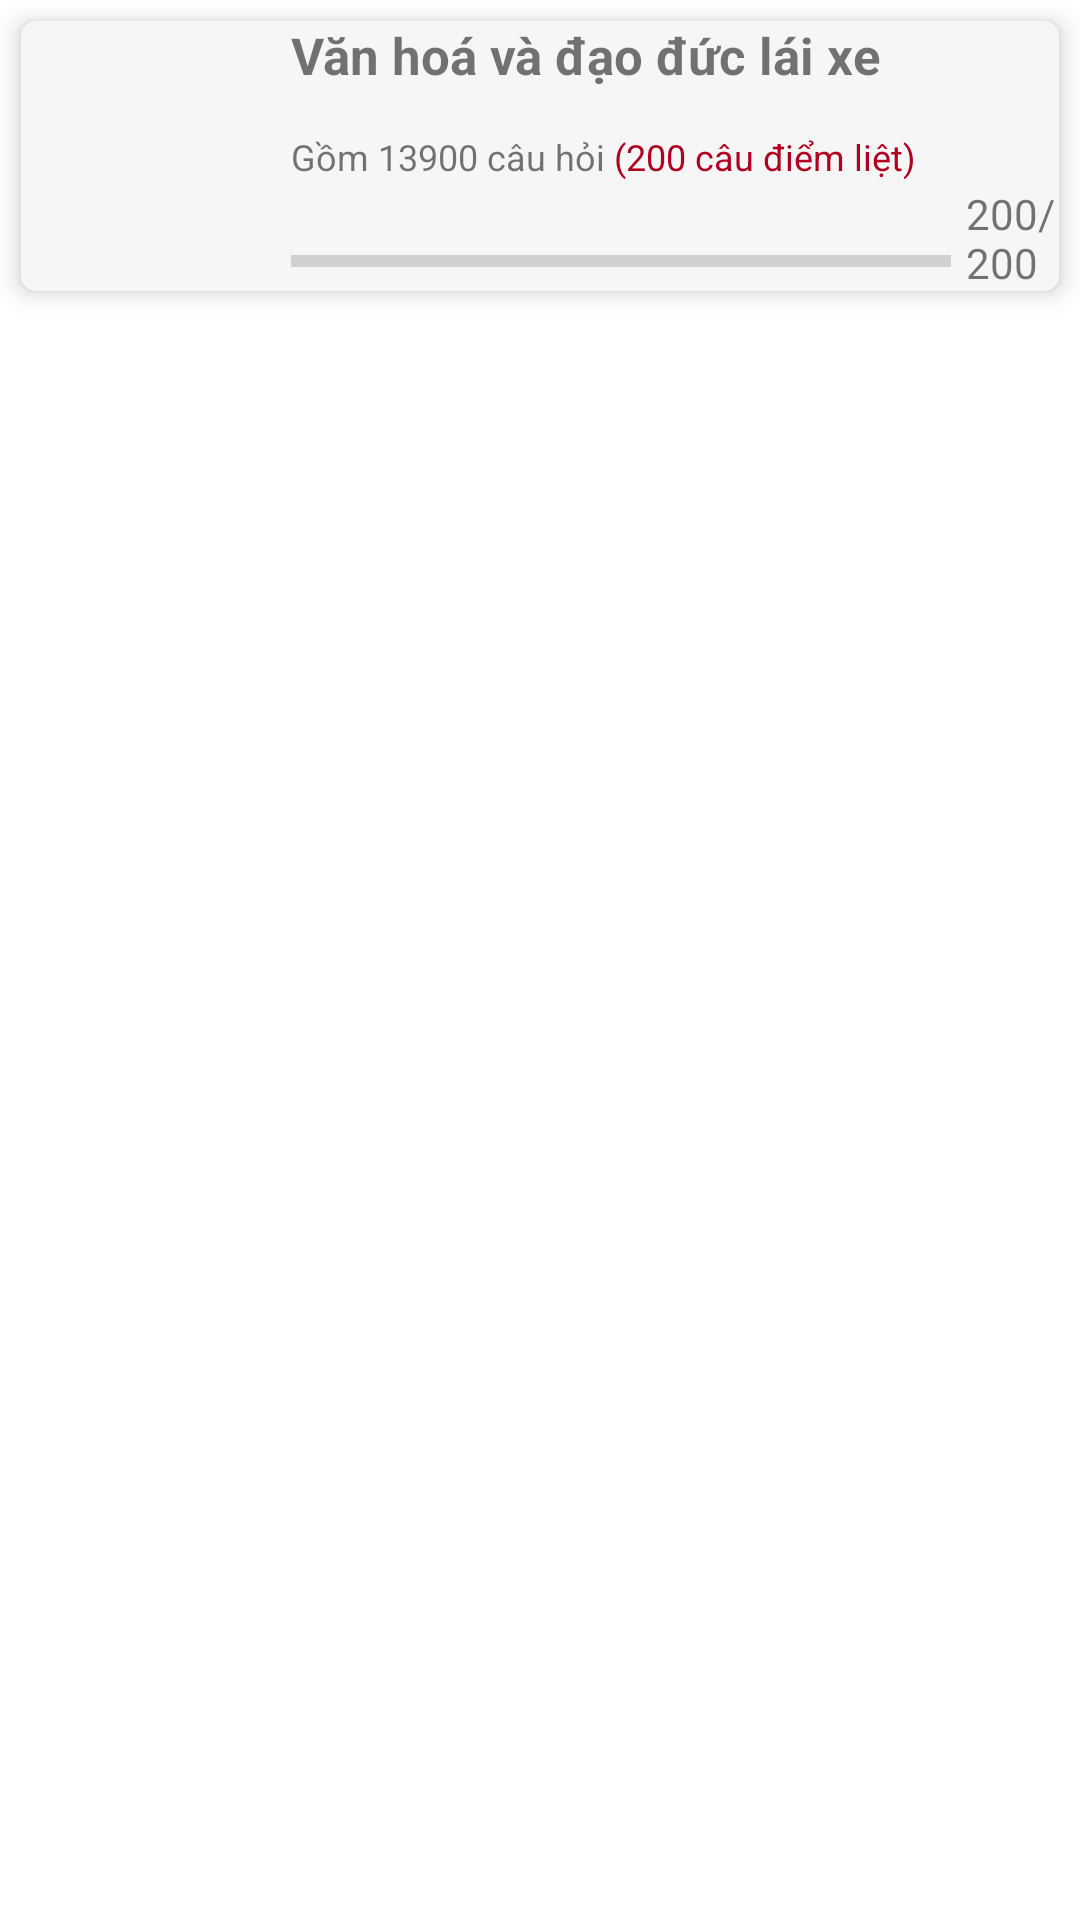

Produce the Android XML layout that renders to this screen, including the resource entries it uses.
<!-- AndroidManifest.xml: application theme Theme.QuizAndroid -->
<!-- res/layout/category_row.xml -->
<?xml version="1.0" encoding="utf-8"?>
<LinearLayout
    xmlns:android="http://schemas.android.com/apk/res/android"
    xmlns:card_view="http://schemas.android.com/apk/res-auto"
    android:layout_width="match_parent"
    android:layout_height="wrap_content">

    <androidx.cardview.widget.CardView
        card_view:cardBackgroundColor="#f6f6f6"
        card_view:cardCornerRadius="5dp"
        card_view:cardElevation="5dp"
        card_view:cardUseCompatPadding="false"
        android:layout_margin="7dp"
        android:layout_width="match_parent"
        android:layout_height="wrap_content">

        <LinearLayout
            android:layout_width="match_parent"
            android:layout_height="match_parent"
            android:orientation="horizontal">

            <ImageView
                android:id="@+id/category_image"
                android:layout_width="80dp"
                android:layout_height="80dp"
                android:layout_margin="5dp"
                android:src="@drawable/a1" />

            <LinearLayout
                android:layout_width="220dp"
                android:layout_height="match_parent"

                android:orientation="vertical">

                <TextView

                    android:id="@+id/category_content"
                    android:layout_width="wrap_content"
                    android:layout_height="37dp"
                    android:text="Văn hoá và đạo đức lái xe"
                    android:textSize="17dp"
                    android:textStyle="bold" />

                <LinearLayout
                    android:layout_width="match_parent"
                    android:layout_height="35dp">

                    <TextView
                        android:id="@+id/total_quiz_practice"
                        android:gravity="bottom"
                        android:textSize="12dp"
                        android:layout_width="wrap_content"
                        android:layout_height="wrap_content"
                        android:text="Gồm 13900 câu hỏi " />

                    <TextView
                        android:id="@+id/deadpoint"
                        android:gravity="bottom"
                        android:textColor="@color/design_default_color_error"
                        android:layout_width="wrap_content"
                        android:layout_height="wrap_content"
                        android:textSize="12dp"
                        android:text="(200 câu điểm liệt)" />
                </LinearLayout>



                <ProgressBar
                    style="?android:attr/progressBarStyleHorizontal"
                    android:id="@+id/progress_practice"
                    android:foregroundGravity="bottom"
                    android:layout_gravity="bottom"
                    android:layout_width="match_parent"
                    android:layout_height="wrap_content" />

            </LinearLayout>

            <TextView
                android:id="@+id/quiz_value_progressbar"
                android:layout_width="wrap_content"
                android:layout_height="wrap_content"
                android:layout_gravity="bottom"
                android:layout_marginLeft="5dp"
                android:text="200/200" />
        </LinearLayout>

    </androidx.cardview.widget.CardView>

</LinearLayout>
<!-- resources referenced by this layout -->
<resources>
  <style name="Theme.QuizAndroid" parent="Theme.MaterialComponents.DayNight.DarkActionBar">
          
          <item name="colorPrimary">@color/purple_500</item>
          <item name="colorPrimaryVariant">@color/purple_700</item>
          <item name="colorOnPrimary">@color/white</item>
          
          <item name="colorSecondary">@color/teal_200</item>
          <item name="colorSecondaryVariant">@color/teal_700</item>
          <item name="colorOnSecondary">@color/black</item>
          
          <item name="android:statusBarColor" tools:targetApi="l">?attr/colorPrimaryVariant</item>
          
      </style>
  <color name="purple_500">#FF6200EE</color>
  <color name="purple_700">#FF3700B3</color>
  <color name="white">#FFFFFFFF</color>
  <color name="teal_200">#FF03DAC5</color>
  <color name="teal_700">#FF018786</color>
  <color name="black">#FF000000</color>
</resources>
